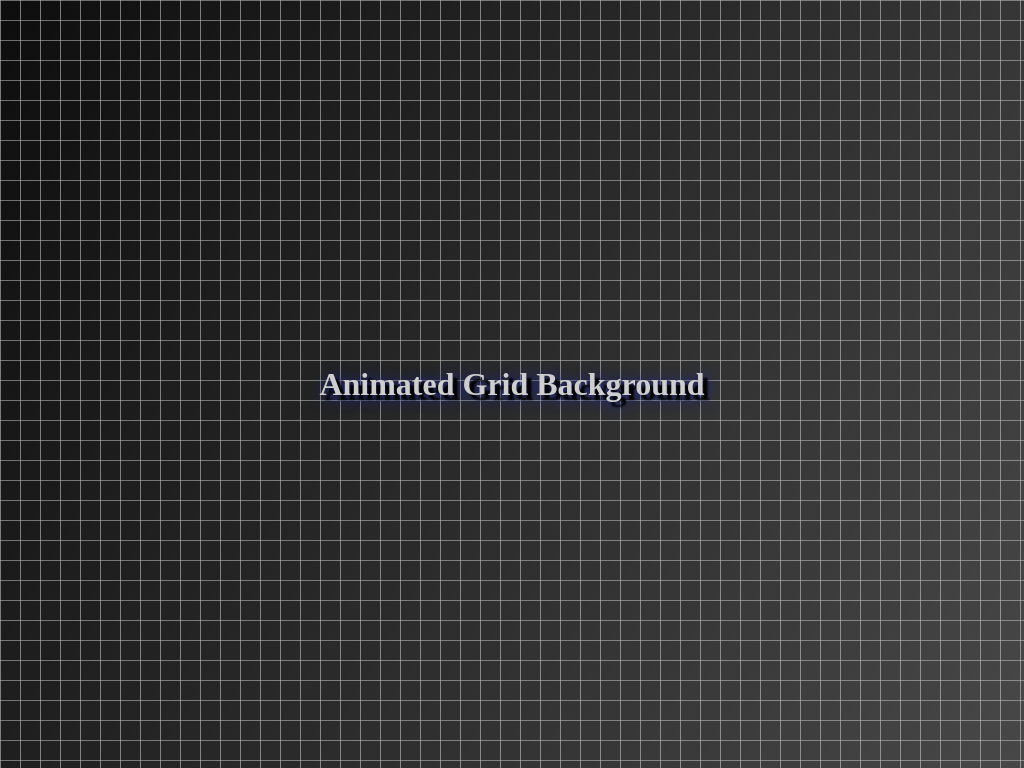

Reproduce this picture with HTML and CSS.

<!DOCTYPE html>
<html lang="en">

<head>
  <meta charset="UTF-8" />
  <meta name="viewport" content="width=device-width, initial-scale=1.0" />
  <title>Animated Grid Background</title>
  <style>
    * {
      margin: 0;
      padding: 0;
      box-sizing: border-box;
    }

    body {
      width: 100vw;
      height: 100vh;
      overflow-x: hidden;
      position: relative;
      background: rgb(13, 14, 13);
      opacity: 0.8;
      z-index: 10;
    }

    .grid-background {
      position: absolute;
      z-index: 9;
      inset: 0;
      background-image: linear-gradient(90deg,
          rgba(238, 237, 241, 0.6) 1px,
          transparent 1px),
        linear-gradient(rgba(255, 255, 255, 0.5) 1px, transparent 1px);
      background-size: 20px 20px;
      animation: grid-move 3s linear infinite;
      pointer-events: none;
    }

    @keyframes grid-move {
      0% {
        background-position: 0 0, 0 0;
      }

      100% {
        background-position: 20px 20px, 20px 20px;
      }
    }

    .main {
      position: relative;
      padding: 2rem 1rem;
      z-index: 10;
      height: 100%;
      display: flex;
      justify-content: center;
      align-items: center;
    }

    .main h1 {
      color: #fff;
      text-shadow: 5px 5px 2px #000, 2px 3px 15px #1825df;
      animation: float 3s ease infinite;
    }

    @keyframes float {

      0%,
      100% {
        transform: translateY(0) rotate(0deg);
      }

      50% {
        transform: translateY(-6px) rotate(1deg);
      }
    }

    .overlay-shimmer {
      position: absolute;
      inset: 0;
      z-index: 9;
      pointer-events: none;
      background: linear-gradient(120deg,
          rgba(255, 255, 255, 0) 0%,
          rgba(255, 255, 255, 0.3) 50%,
          rgba(255, 255, 255, 0) 100%);
      background-size: 200% 200%;
      animation: shimmer 6s linear infinite;
    }

    @keyframes shimmer {
      0% {
        background-position: 0% 50%;
      }

      50% {
        background-position: 100% 50%;
      }

      100% {
        background-position: 0% 50%;
      }
    }

    @media (max-width: 418px) {
      .main-text {
        font-size: 1.5rem;
      }
    }
  </style>
</head>

<body>
  <div class="grid-background"></div>
  <div class="overlay-shimmer"></div>
  <div class="main">
    <h1 class="main-text">Animated Grid Background</h1>
  </div>
</body>

</html>